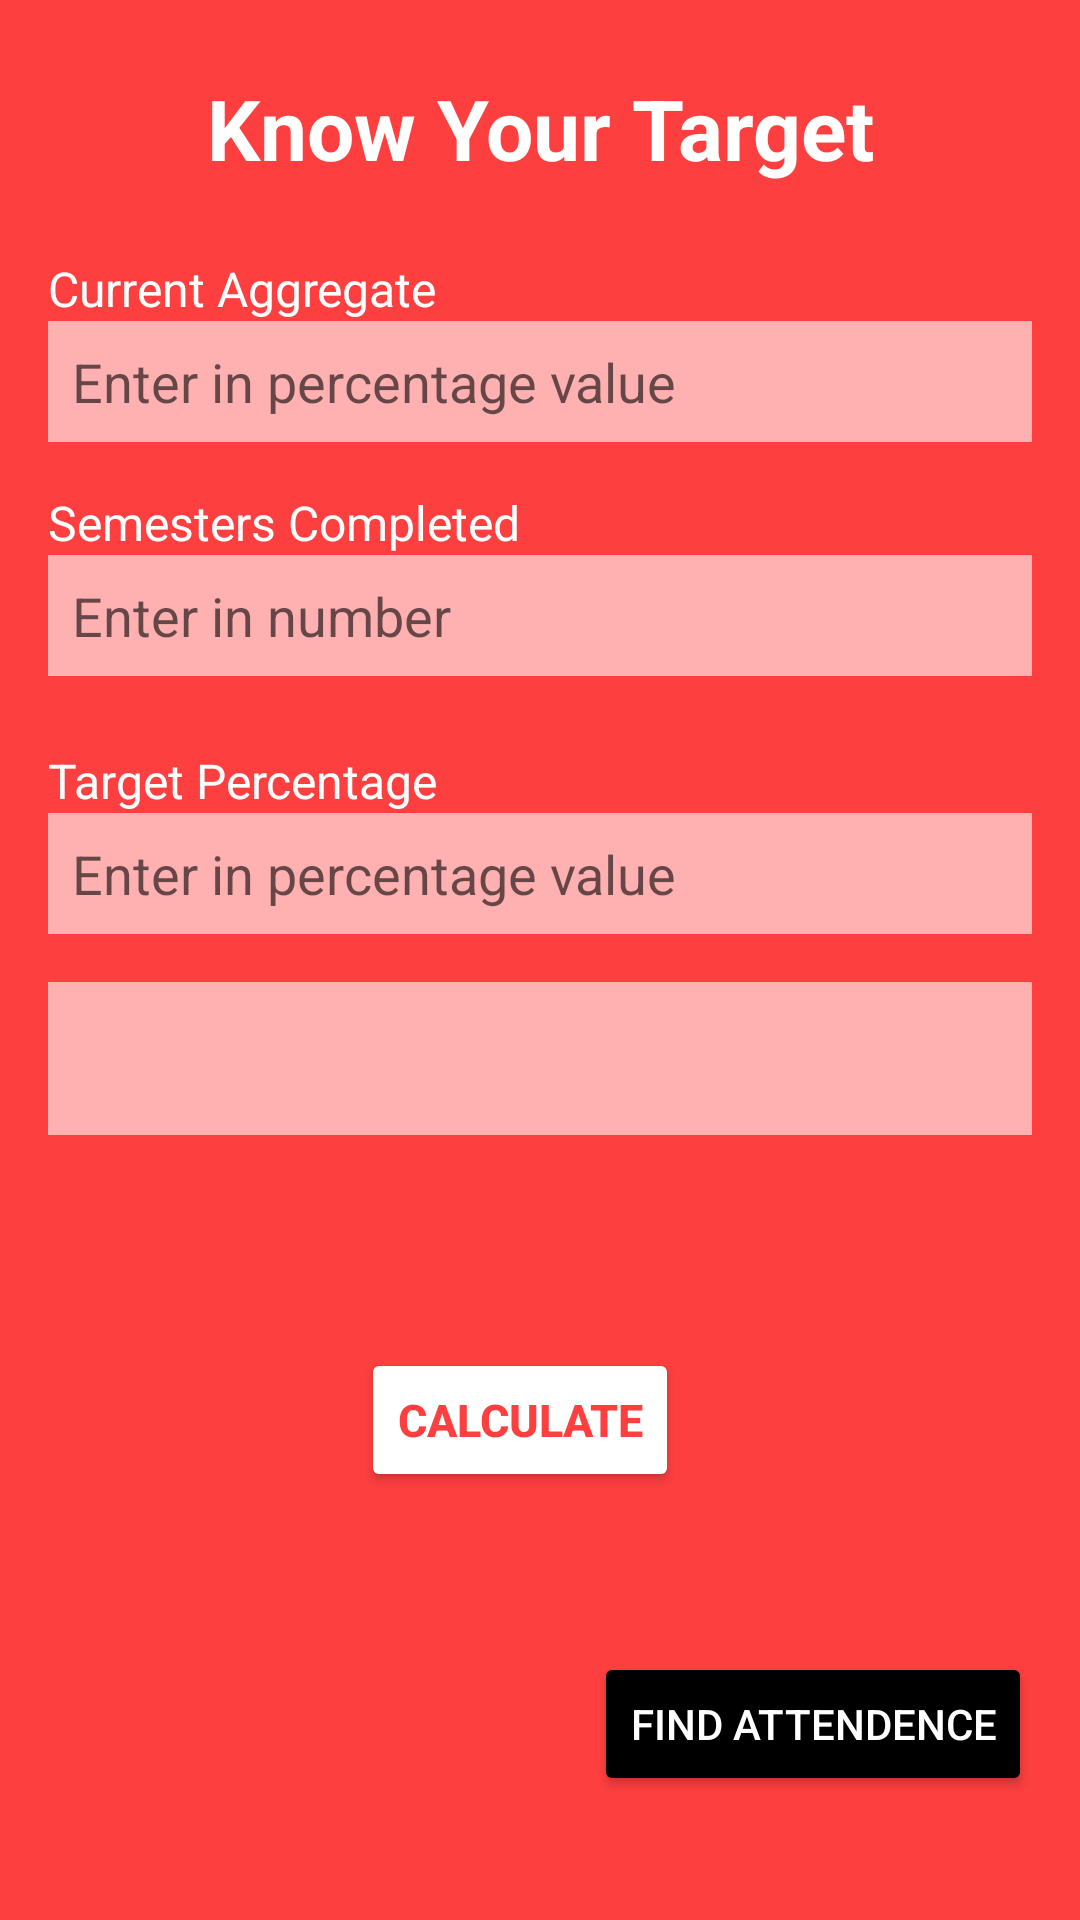

Android layout source for this screen:
<!-- AndroidManifest.xml: application theme Theme.BunkMate -->
<!-- res/layout/activity_main2.xml -->
<?xml version="1.0" encoding="utf-8"?>
<androidx.constraintlayout.widget.ConstraintLayout xmlns:android="http://schemas.android.com/apk/res/android"
    xmlns:app="http://schemas.android.com/apk/res-auto"
    xmlns:tools="http://schemas.android.com/tools"
    android:id="@+id/main"
    android:layout_width="match_parent"
    android:layout_height="match_parent"
    android:background="@color/red"
    tools:context=".MainActivity2">

    <TextView
        android:id="@+id/header"
        android:layout_width="wrap_content"
        android:layout_height="wrap_content"
        android:layout_marginTop="24dp"
        android:gravity="center"
        android:text="Know Your Target"
        android:textColor="@android:color/white"
        android:textSize="28sp"
        android:textStyle="bold"
        app:layout_constraintEnd_toEndOf="parent"
        app:layout_constraintStart_toStartOf="parent"
        app:layout_constraintTop_toTopOf="parent" />

    <TextView
        android:id="@+id/current_aggregate_label"
        android:layout_width="wrap_content"
        android:layout_height="wrap_content"
        android:layout_marginStart="16dp"
        android:layout_marginTop="24dp"
        android:text="Current Aggregate"
        android:textColor="@android:color/white"
        android:textSize="16sp"
        app:layout_constraintStart_toStartOf="parent"
        app:layout_constraintTop_toBottomOf="@id/header" />

    <EditText
        android:id="@+id/current_aggregate_input"
        android:layout_width="0dp"
        android:layout_height="wrap_content"
        android:layout_marginStart="16dp"
        android:layout_marginEnd="16dp"
        android:background="@color/light_pink"
        android:inputType="number"
        android:padding="8dp"
        android:text=""
        android:hint="Enter in percentage value"
        android:textColor="@android:color/black"
        app:layout_constraintEnd_toEndOf="parent"
        app:layout_constraintStart_toStartOf="parent"
        app:layout_constraintTop_toBottomOf="@id/current_aggregate_label" />

    <TextView
        android:id="@+id/semesters_completed_label"
        android:layout_width="wrap_content"
        android:layout_height="wrap_content"
        android:layout_marginStart="16dp"
        android:layout_marginTop="16dp"
        android:text="Semesters Completed"
        android:textColor="@android:color/white"
        android:textSize="16sp"
        app:layout_constraintStart_toStartOf="parent"
        app:layout_constraintTop_toBottomOf="@id/current_aggregate_input" />

    <EditText
        android:id="@+id/semesters_completed_input"
        android:layout_width="0dp"
        android:layout_height="wrap_content"
        android:layout_marginStart="16dp"
        android:layout_marginEnd="16dp"
        android:background="@color/light_pink"
        android:inputType="number"
        android:padding="8dp"
        android:text=""
        android:hint="Enter in number"
        android:textColor="@android:color/black"
        app:layout_constraintEnd_toEndOf="parent"
        app:layout_constraintStart_toStartOf="parent"
        app:layout_constraintTop_toBottomOf="@id/semesters_completed_label" />

    <TextView
        android:id="@+id/required_aggregate_label"
        android:layout_width="wrap_content"
        android:layout_height="wrap_content"
        android:layout_marginStart="16dp"
        android:layout_marginTop="24dp"
        android:text="Target Percentage"
        android:textColor="@android:color/white"
        android:textSize="16sp"
        app:layout_constraintStart_toStartOf="parent"
        app:layout_constraintTop_toBottomOf="@id/semesters_completed_input" />

    <EditText
        android:id="@+id/required_aggregate_input"
        android:layout_width="0dp"
        android:layout_height="wrap_content"
        android:layout_marginStart="16dp"
        android:layout_marginEnd="16dp"
        android:background="@color/light_pink"
        android:inputType="number"
        android:padding="8dp"
        android:text=""
        android:hint="Enter in percentage value"
        android:textColor="@android:color/black"
        app:layout_constraintEnd_toEndOf="parent"
        app:layout_constraintStart_toStartOf="parent"
        app:layout_constraintTop_toBottomOf="@id/required_aggregate_label" />

    <TextView
        android:id="@+id/output_box"
        android:layout_width="0dp"
        android:layout_height="wrap_content"
        android:layout_marginStart="16dp"
        android:layout_marginTop="16dp"
        android:layout_marginEnd="16dp"
        android:background="@color/light_pink"
        android:padding="16dp"
        android:text=""
        android:textColor="@android:color/black"
        android:textSize="14sp"
        app:layout_constraintEnd_toEndOf="parent"
        app:layout_constraintStart_toStartOf="parent"
        app:layout_constraintTop_toBottomOf="@id/required_aggregate_input" />

    <Button
        android:id="@+id/buttonCalculate"
        android:layout_width="wrap_content"
        android:layout_height="wrap_content"
        android:layout_marginEnd="16dp"
        android:backgroundTint="@color/white"
        android:text="Calculate"
        android:onClick="Calculate"
        android:textColor="@color/red"
        android:textSize="15sp"
        android:textStyle="bold"
        app:layout_constraintBottom_toBottomOf="parent"
        app:layout_constraintEnd_toEndOf="parent"
        app:layout_constraintHorizontal_bias="0.506"
        app:layout_constraintStart_toStartOf="parent"
        app:layout_constraintTop_toBottomOf="@+id/output_box"
        app:layout_constraintVertical_bias="0.333"
        tools:ignore="MissingConstraints" />

    <Button
        android:id="@+id/next_button"
        android:layout_width="wrap_content"
        android:layout_height="wrap_content"
        android:layout_marginEnd="16dp"
        android:layout_marginBottom="16dp"
        android:backgroundTint="@color/black"
        android:onClick="back"
        android:text="Find Attendence"
        android:textColor="@android:color/white"
        app:layout_constraintBottom_toBottomOf="parent"
        app:layout_constraintEnd_toEndOf="parent"
        app:layout_constraintTop_toBottomOf="@+id/output_box"
        app:layout_constraintVertical_bias="0.871" />

</androidx.constraintlayout.widget.ConstraintLayout>
<!-- resources referenced by this layout -->
<resources>
  <color name="black">#FF000000</color>
  <color name="light_pink">#FFB0B0</color>
  <color name="red">#FD3F3F</color>
  <color name="white">#FFFFFFFF</color>
  <style name="Theme.BunkMate" parent="Base.Theme.BunkMate" />
  <style name="Base.Theme.BunkMate" parent="Theme.MaterialComponents.DayNight.NoActionBar">
          
          
      </style>
</resources>
